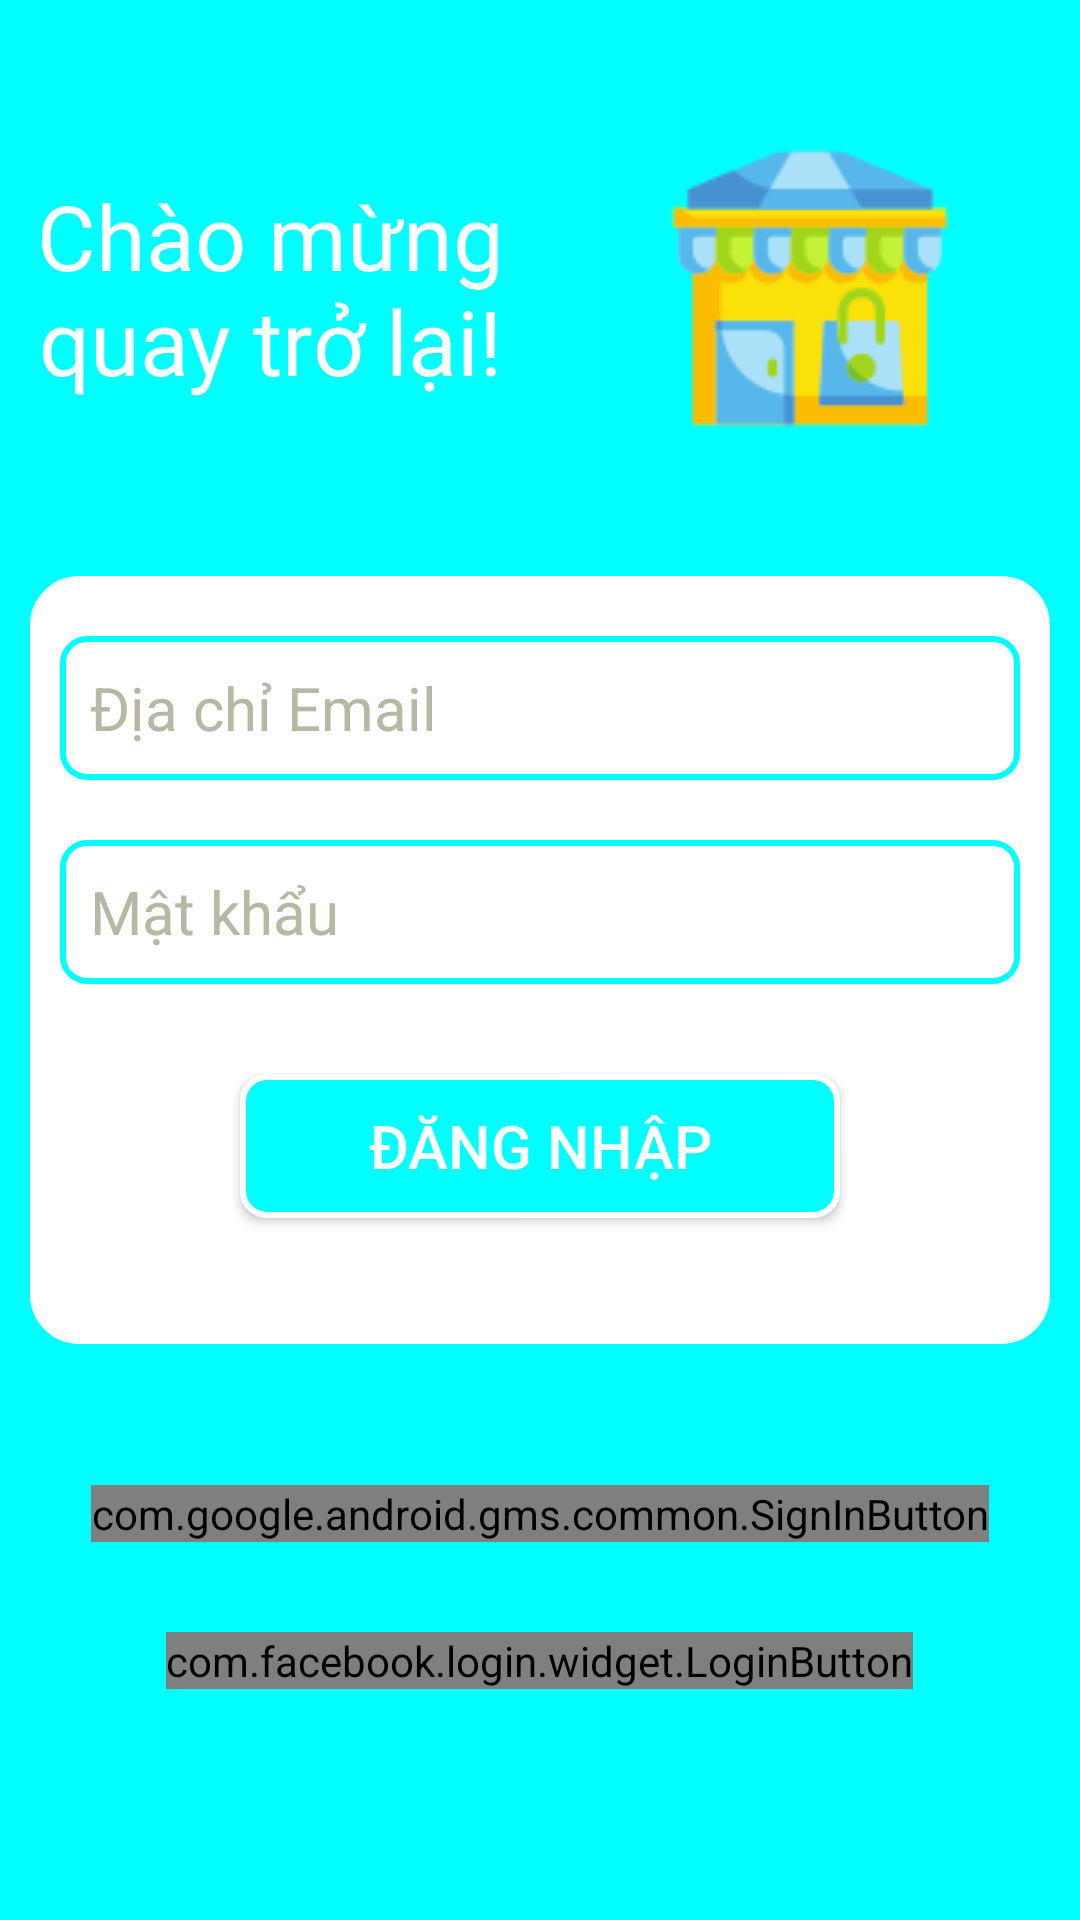

Produce the Android XML layout that renders to this screen, including the resource entries it uses.
<!-- AndroidManifest.xml: application theme Theme.Store_online -->
<!-- res/layout/activity_sign_in.xml -->
<?xml version="1.0" encoding="utf-8"?>
<LinearLayout xmlns:android="http://schemas.android.com/apk/res/android"
    xmlns:app="http://schemas.android.com/apk/res-auto"
    xmlns:tools="http://schemas.android.com/tools"
    android:layout_width="match_parent"
    android:layout_height="match_parent"
    android:background="@color/colorCyan"
    android:gravity="center"
    android:orientation="vertical"
    tools:context=".authentication.SignInActivity">

    <LinearLayout
        android:layout_width="match_parent"
        android:layout_height="0dp"
        android:layout_weight="3"
        android:gravity="center"
        android:orientation="horizontal">

        <TextView
            android:layout_width="0dp"
            android:layout_height="128dp"
            android:layout_weight="1"
            android:gravity="center"
            android:maxHeight="100dp"
            android:text="@string/txt_welcome"
            android:textColor="@color/white"
            android:textSize="30sp" />

        <ImageView
            android:layout_width="0dp"
            android:layout_height="wrap_content"
            android:layout_weight="1"
            android:src="@drawable/ic_store" />
    </LinearLayout>

    <LinearLayout
        android:layout_width="match_parent"
        android:layout_height="0dp"
        android:layout_marginLeft="10dp"
        android:layout_marginRight="10dp"
        android:layout_weight="4"
        android:background="@drawable/bg_corner_liner_sign_in"
        android:gravity="center"
        android:orientation="vertical">

        <EditText
            android:id="@+id/edt_sign_in_email"
            android:layout_width="match_parent"
            android:layout_height="wrap_content"
            android:layout_marginStart="10dp"
            android:layout_marginTop="20dp"
            android:layout_marginEnd="10dp"
            android:background="@drawable/bg_edt_sign_in"
            android:hint="@string/hint_email"
            android:textColorHint="@color/colorHint"
            android:imeOptions="actionNext"
            android:textColor="@color/black"
            android:inputType="textEmailAddress"
            android:minHeight="48dp"
            android:padding="10dp"
            android:textSize="20sp" />

        <EditText
            android:id="@+id/edt_sign_in_password"
            android:layout_width="match_parent"
            android:layout_height="wrap_content"
            android:layout_marginStart="10dp"
            android:layout_marginTop="20dp"
            android:layout_marginEnd="10dp"
            android:background="@drawable/bg_edt_sign_in"
            android:hint="@string/hint_pass"
            android:textColorHint="@color/colorHint"
            android:imeOptions="actionDone"
            android:inputType="textPassword"
            android:textColor="@color/black"
            android:minHeight="48dp"
            android:padding="10dp"
            android:textSize="20sp"
            tools:ignore="DuplicateSpeakableTextCheck" />

        <Button
            android:id="@+id/btn_sign_in"
            android:layout_width="wrap_content"
            android:layout_height="wrap_content"
            android:layout_marginTop="30dp"
            android:textSize="20sp"
            android:background="@drawable/bg_corner_btn_sign_in"
            android:text="@string/txt_sign_in"
            android:textColor="@color/white" />

        <LinearLayout
            android:layout_width="match_parent"
            android:layout_height="wrap_content"
            android:layout_marginTop="30dp"
            android:gravity="center"
            android:orientation="horizontal"
            android:paddingBottom="10dp">

            <TextView
                android:layout_width="wrap_content"
                android:layout_height="wrap_content"
                android:textColor="@color/black"
                android:text="@string/txt_no_account" />

            <TextView
                android:id="@+id/txt_sign_up"
                android:layout_width="wrap_content"
                android:layout_height="wrap_content"
                android:layout_marginStart="5sp"
                android:text="@string/txt_sign_up"
                android:textStyle="bold"
                android:textColor="@color/colorCyan"
                android:textSize="15sp" />
        </LinearLayout>
    </LinearLayout>

    <LinearLayout
        android:layout_width="match_parent"
        android:layout_height="0dp"
        android:orientation="vertical"
        android:layout_weight="3"
        android:gravity="center">
        <com.google.android.gms.common.SignInButton
            android:id="@+id/sign_in_button"
            android:layout_width="wrap_content"
            android:layout_height="wrap_content" />
        <com.facebook.login.widget.LoginButton
            android:id="@+id/btnFacebookSignIn"
            android:layout_width="wrap_content"
            android:layout_height="wrap_content"
            android:layout_gravity="center_horizontal"
            android:layout_marginTop="30dp"
            android:layout_marginBottom="30dp" />
    </LinearLayout>
</LinearLayout>
<!-- resources referenced by this layout -->
<resources>
  <color name="black">#FF000000</color>
  <color name="colorCyan">#00FFFF</color>
  <color name="colorHint">#b7b7a4</color>
  <color name="white">#FFFFFFFF</color>
  <!-- drawable bg_corner_btn_sign_in (drawable) -->
  <?xml version="1.0" encoding="utf-8"?>
  <shape android:shape="rectangle" xmlns:android="http://schemas.android.com/apk/res/android">    <corners android:radius="8dp"/>    <solid android:color="@color/colorCyan"/>    <stroke android:color="@color/white"        android:width="2dp" />    <size android:width="200dp"/></shape>
  <!-- drawable bg_corner_liner_sign_in (drawable) -->
  <?xml version="1.0" encoding="utf-8"?>
  <shape xmlns:android="http://schemas.android.com/apk/res/android">    <solid android:color="@color/white"/>    <stroke android:color="@color/white" android:width="@dimen/edt_width_bg"/>    <corners android:radius="@dimen/edt_corner_bg"/></shape>
  <!-- drawable bg_edt_sign_in (drawable) -->
  <?xml version="1.0" encoding="utf-8"?>
  <shape android:shape="rectangle" xmlns:android="http://schemas.android.com/apk/res/android">
      <stroke android:color="@color/colorCyan"
          android:width="2dp" />
      <corners android:radius="8dp"/>
      <solid android:color="@color/white"/>
  </shape>
  <!-- drawable ic_store: png bitmap (drawable, 3874 bytes) -->
  <string name="hint_email">Địa chỉ Email</string>
  <string name="hint_pass">Mật khẩu</string>
  <string name="txt_no_account">Bạn chưa có tài khoản ?</string>
  <string name="txt_sign_in">Đăng Nhập</string>
  <string name="txt_sign_up">Đăng Ký</string>
  <string name="txt_welcome">Chào mừng quay trở lại! </string>
  <style name="Theme.Store_online" parent="Theme.AppCompat.DayNight.DarkActionBar">
          
          <item name="colorPrimary">@color/purple_500</item>
          <item name="colorPrimaryVariant">@color/purple_700</item>
          <item name="colorOnPrimary">@color/white</item>
          
          <item name="colorSecondary">@color/teal_200</item>
          <item name="colorSecondaryVariant">@color/teal_700</item>
          <item name="colorOnSecondary">@color/black</item>
          
          <item name="android:statusBarColor" tools:targetApi="l">?attr/colorPrimaryVariant</item>
          
      </style>
  <dimen name="edt_width_bg">1dp</dimen>
  <dimen name="edt_corner_bg">16dp</dimen>
  <color name="purple_500">#FF6200EE</color>
  <color name="purple_700">#FF3700B3</color>
  <color name="teal_200">#FF03DAC5</color>
  <color name="teal_700">#FF018786</color>
</resources>
